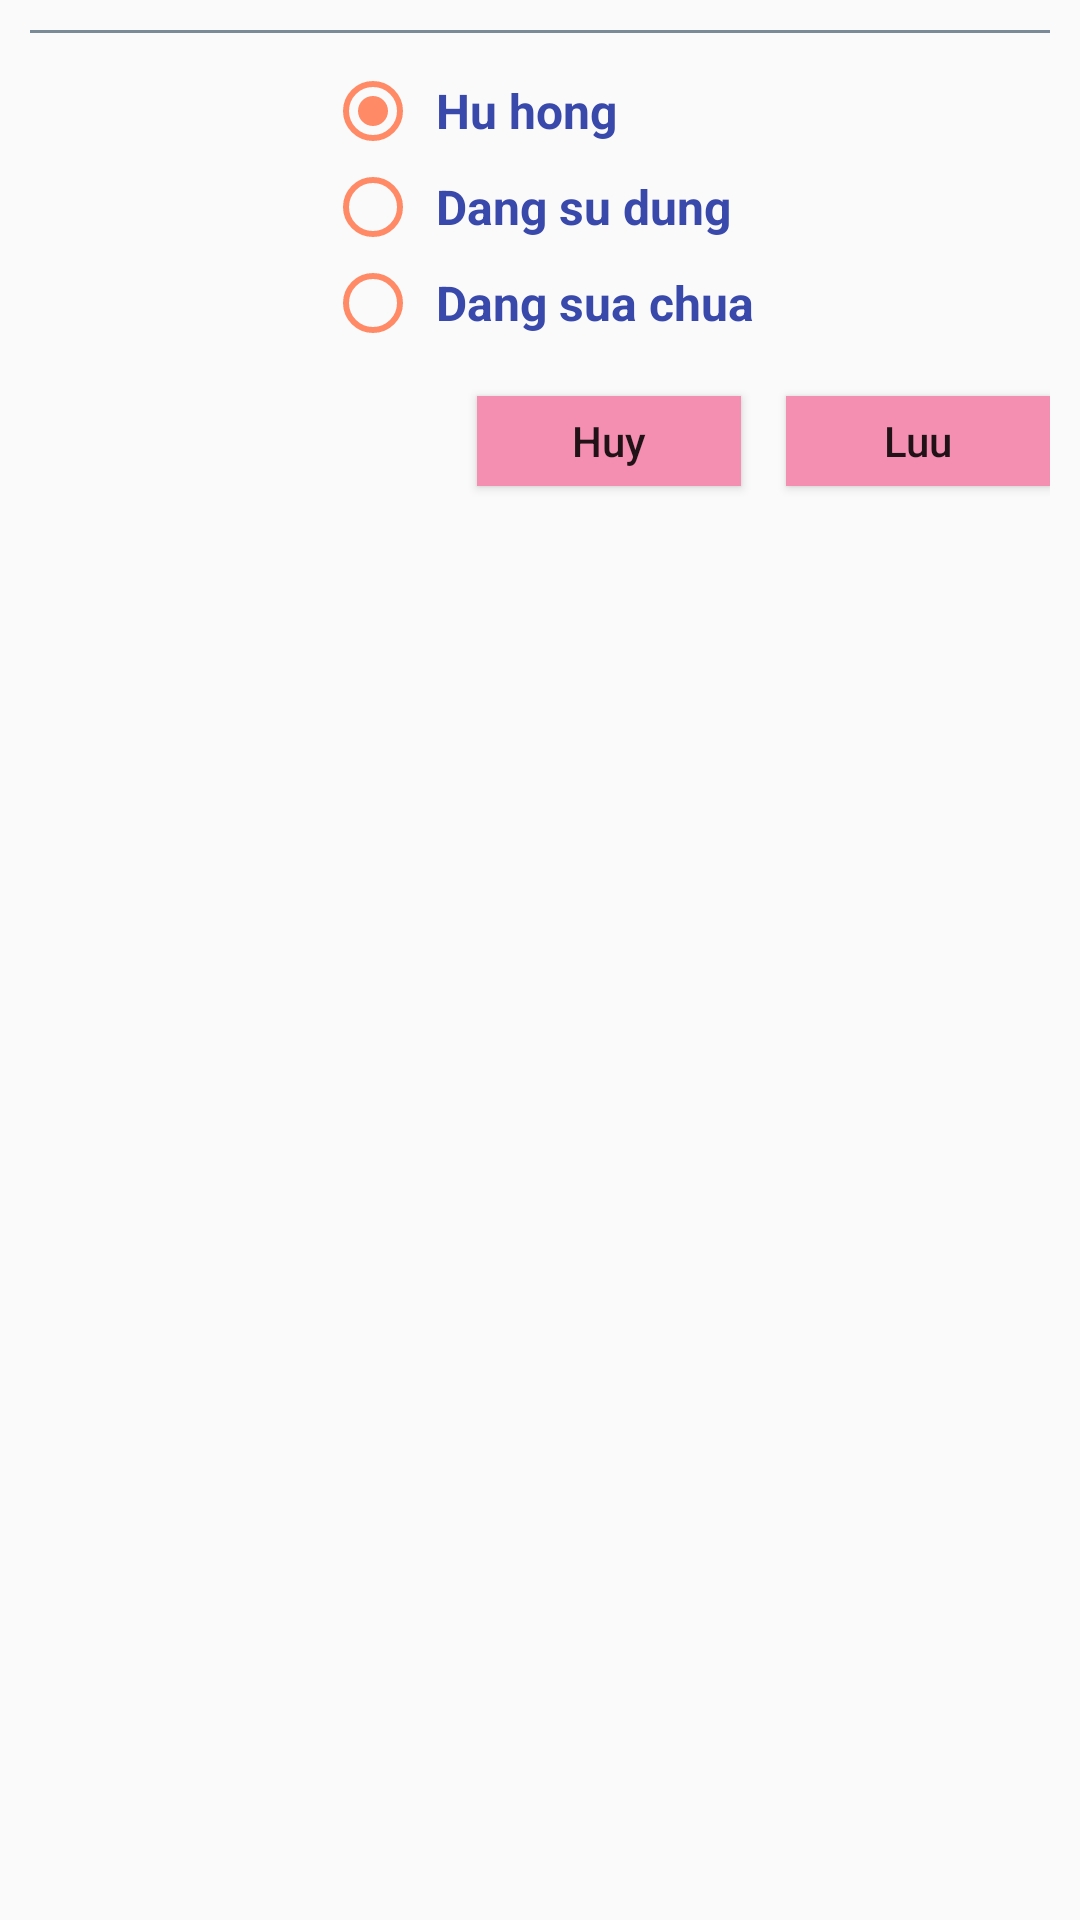

The Android layout XML behind this screen, and the referenced resources:
<!-- AndroidManifest.xml: application theme AppTheme -->
<!-- res/layout/dialog_change_state_qlts.xml -->
<?xml version="1.0" encoding="utf-8"?>
<RelativeLayout xmlns:android="http://schemas.android.com/apk/res/android"
    xmlns:tools="http://schemas.android.com/tools"
    android:layout_width="match_parent"
    android:layout_height="wrap_content"
    android:padding="10dp">

    <View
        android:id="@+id/viewLine"
        android:layout_width="match_parent"
        android:layout_height="1dp"
        android:background="@color/colorGrayDark" />

    <RadioGroup
        android:id="@+id/rgState"
        android:layout_width="wrap_content"
        android:layout_height="wrap_content"
        android:layout_below="@id/viewLine"
        android:layout_centerHorizontal="true"
        android:layout_marginTop="10dp"
        android:orientation="vertical">

        <RadioButton
            android:id="@+id/rbHuHongState"
            android:layout_width="wrap_content"
            android:layout_height="wrap_content"
            android:buttonTint="#ff8a65"
            android:checked="true"
            android:paddingStart="5dp"
            android:paddingLeft="5dp"
            android:text="@string/label_hu_hong"
            android:textColor="#3949ab"
            android:textSize="16sp"
            android:textStyle="bold"
            tools:ignore="RtlSymmetry,UnusedAttribute" />

        <RadioButton
            android:id="@+id/rbDangSuDungState"
            android:layout_width="wrap_content"
            android:layout_height="wrap_content"
            android:buttonTint="#ff8a65"
            android:paddingStart="5dp"
            android:paddingLeft="5dp"
            android:text="@string/label_dang_su_dung"
            android:textColor="#3949ab"
            android:textSize="16sp"
            android:textStyle="bold"
            tools:ignore="RtlSymmetry,UnusedAttribute" />

        <RadioButton
            android:id="@+id/rbDangSuaChuaState"
            android:layout_width="wrap_content"
            android:layout_height="wrap_content"
            android:buttonTint="#ff8a65"
            android:paddingStart="5dp"
            android:paddingLeft="5dp"
            android:text="@string/label_dang_sua_chua"
            android:textColor="#3949ab"
            android:textSize="16sp"
            android:textStyle="bold"
            tools:ignore="RtlSymmetry,UnusedAttribute" />
    </RadioGroup>

    <Button
        android:id="@+id/btnLuu"
        android:layout_width="wrap_content"
        android:layout_height="30dp"
        android:layout_below="@id/rgState"
        android:layout_alignParentEnd="true"
        android:layout_alignParentRight="true"
        android:layout_marginTop="15dp"
        android:background="#f48fb1"
        android:text="@string/label_luu_state"
        android:textAllCaps="false" />

    <Button
        android:id="@+id/btnHuy"
        android:layout_width="wrap_content"
        android:layout_height="30dp"
        android:layout_below="@id/rgState"
        android:layout_marginTop="15dp"
        android:layout_marginEnd="15dp"
        android:layout_marginRight="15dp"
        android:layout_toStartOf="@id/btnLuu"
        android:layout_toLeftOf="@id/btnLuu"
        android:background="#f48fb1"
        android:text="@string/label_huy_state"
        android:textAllCaps="false" />
</RelativeLayout>
<!-- resources referenced by this layout -->
<resources>
  <color name="colorGrayDark">#7b8a97</color>
  <string name="label_dang_su_dung">Dang su dung</string>
  <string name="label_dang_sua_chua">Dang sua chua</string>
  <string name="label_hu_hong">Hu hong</string>
  <string name="label_huy_state">Huy</string>
  <string name="label_luu_state">Luu</string>
  <style name="AppTheme" parent="Theme.AppCompat.Light.NoActionBar">
          
          <item name="colorPrimary">@color/colorPrimary</item>
          <item name="colorPrimaryDark">@color/colorPrimaryDark</item>
          <item name="colorAccent">@color/colorAccent</item>
      </style>
  <color name="colorPrimary">#3F51B5</color>
  <color name="colorPrimaryDark">#303F9F</color>
  <color name="colorAccent">#FF4081</color>
</resources>
